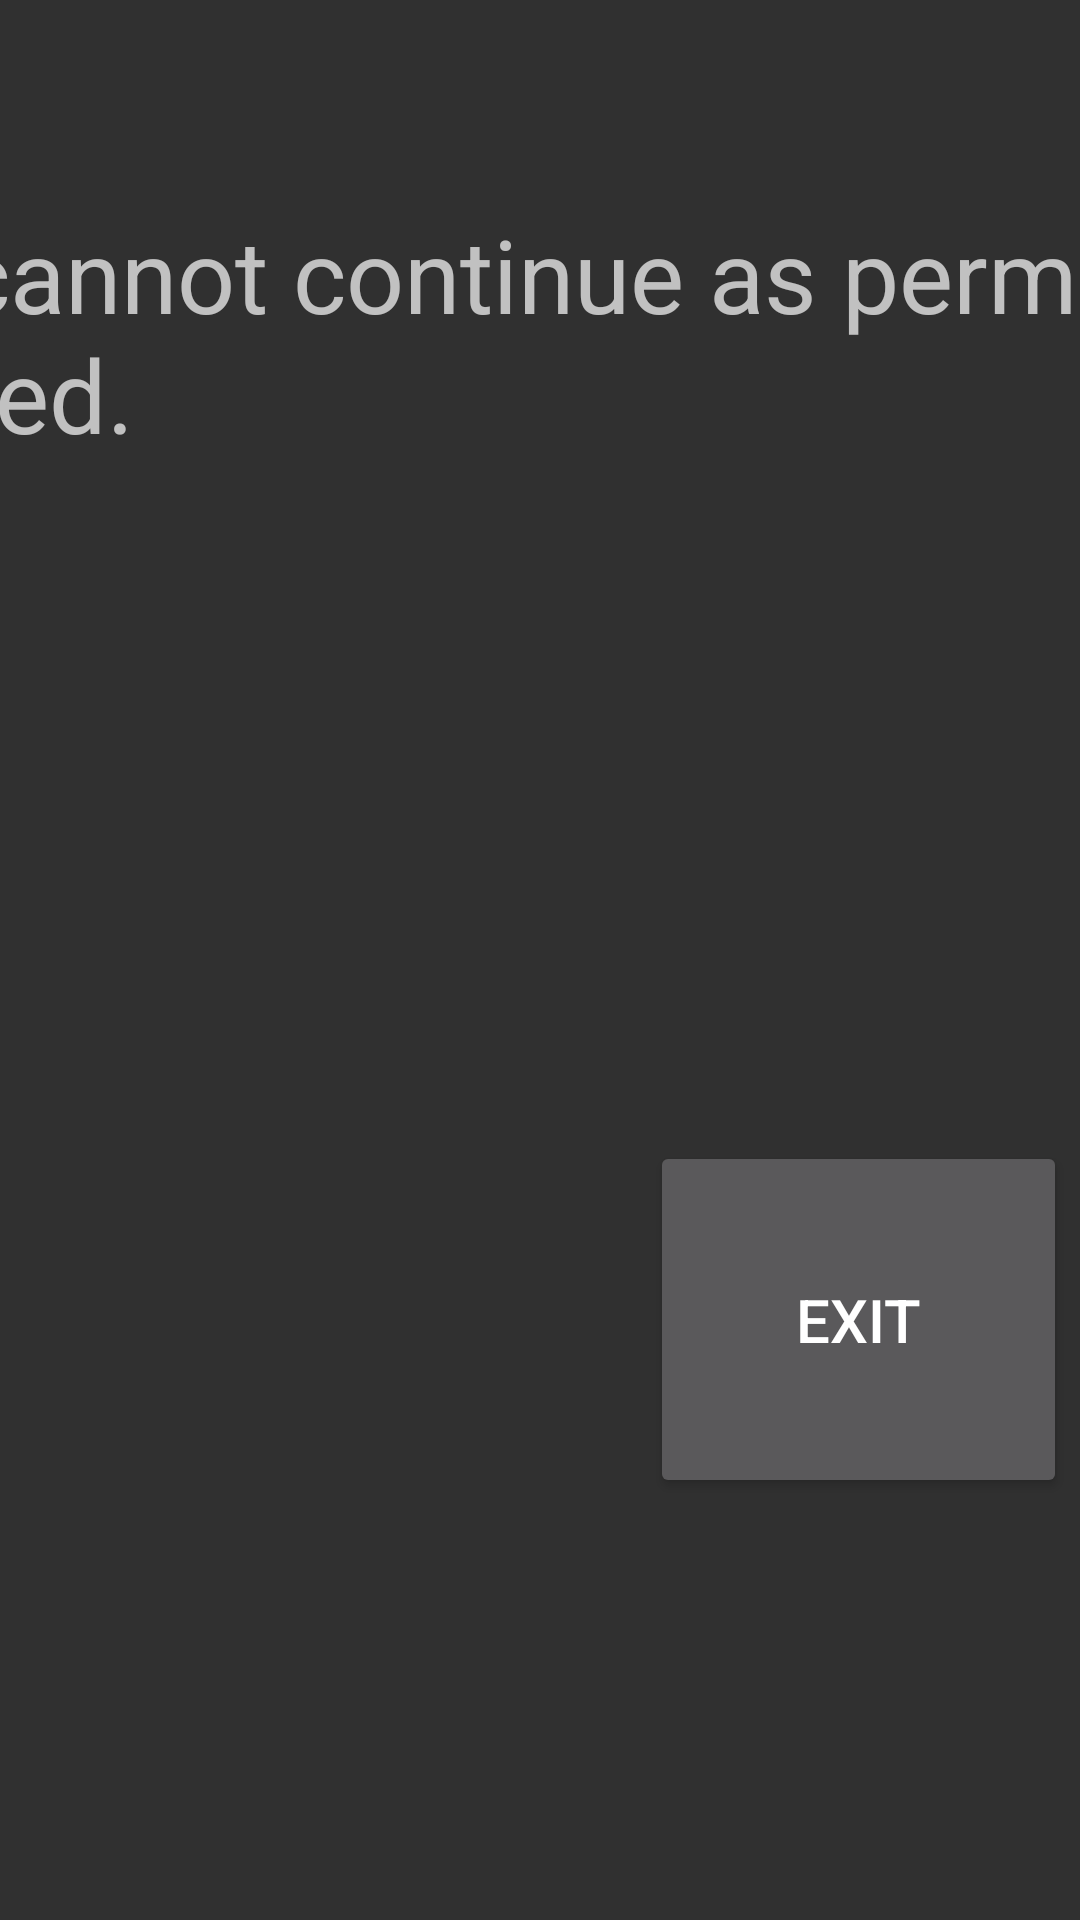

Reconstruct the res/layout file that produces this screen, plus the resources it refers to.
<!-- AndroidManifest.xml: application theme Theme.AppCompat.NoActionBar -->
<!-- res/layout/permission_not_granted.xml -->
<?xml version="1.0" encoding="utf-8"?>
<androidx.constraintlayout.widget.ConstraintLayout xmlns:android="http://schemas.android.com/apk/res/android"
    xmlns:app="http://schemas.android.com/apk/res-auto"
    xmlns:tools="http://schemas.android.com/tools"
    android:layout_width="match_parent"
    android:layout_height="match_parent">

    <TextView
        android:id="@+id/noPermText"
        android:layout_width="715dp"
        android:layout_height="160dp"
        android:text="Application cannot continue as permissions are not granted."
        android:textSize="34sp"
        app:layout_constraintBottom_toBottomOf="parent"
        app:layout_constraintEnd_toEndOf="parent"
        app:layout_constraintHorizontal_bias="0.545"
        app:layout_constraintStart_toStartOf="parent"
        app:layout_constraintTop_toTopOf="parent"
        app:layout_constraintVertical_bias="0.143" />

    <Button
        android:id="@+id/exitButton"
        android:layout_width="139dp"
        android:layout_height="119dp"
        android:layout_marginTop="11dp"
        android:text="Exit"
        android:textSize="20sp"
        app:layout_constraintBottom_toBottomOf="parent"
        app:layout_constraintEnd_toEndOf="parent"
        app:layout_constraintHorizontal_bias="0.98"
        app:layout_constraintStart_toStartOf="parent"
        app:layout_constraintTop_toBottomOf="@+id/noPermText" />
</androidx.constraintlayout.widget.ConstraintLayout>
<!-- resources referenced by this layout -->
<resources>

</resources>
